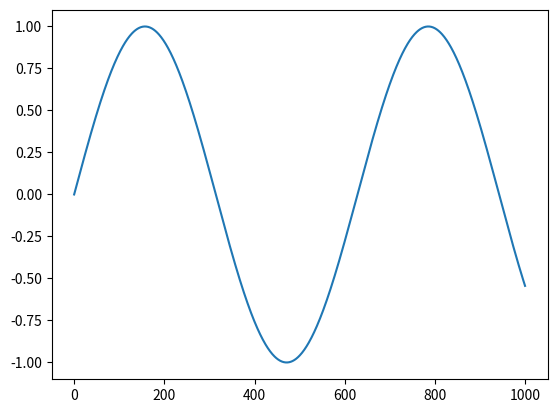

The matplotlib source for this figure:
import matplotlib.pyplot as plt
import numpy as np

# Initialize the plot
fig, ax = plt.subplots()
x = np.linspace(0, 1000, 1000)
y = np.sin(x * 0.01)
ax.plot(x, y)

# Store initial span, set to None
current_span = None


# Function to handle click events
def onclick(event):
    global current_span  # Use the global variable to track the current span

    # Remove the old span if it exists
    if current_span:
        current_span.remove()

    # Calculate the start and end x-coordinates for the new span
    x_start = 100 * (event.xdata // 100)  # Floor division to get the start
    x_end = x_start + 100  # End of the span is start + 100

    # Add the new span
    current_span = ax.axvspan(x_start, x_end, facecolor='y', alpha=0.5)

    # Redraw the plot
    fig.canvas.draw()


# Connect the click event to the onclick function
fig.canvas.mpl_connect('button_press_event', onclick)

plt.show()
